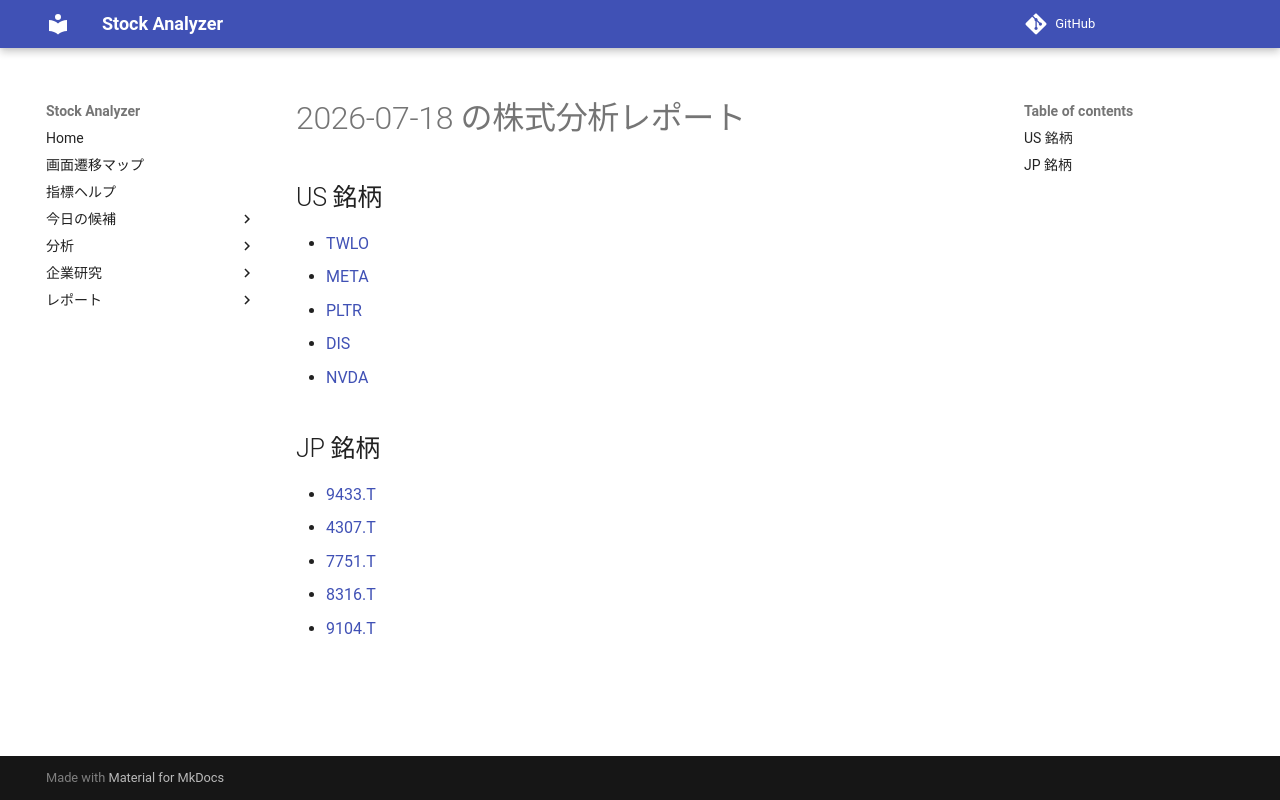

repository: Yumi-note/Making-APP · page: reports/2026-07-18/164105/index.html · generator: mkdocs

# 2026-07-18 の株式分析レポート

## US 銘柄

- [TWLO](TWLO.md)
- [META](META.md)
- [PLTR](PLTR.md)
- [DIS](DIS.md)
- [NVDA](NVDA.md)

## JP 銘柄

- [9433.T](9433_T.md)
- [4307.T](4307_T.md)
- [7751.T](7751_T.md)
- [8316.T](8316_T.md)
- [9104.T](9104_T.md)
